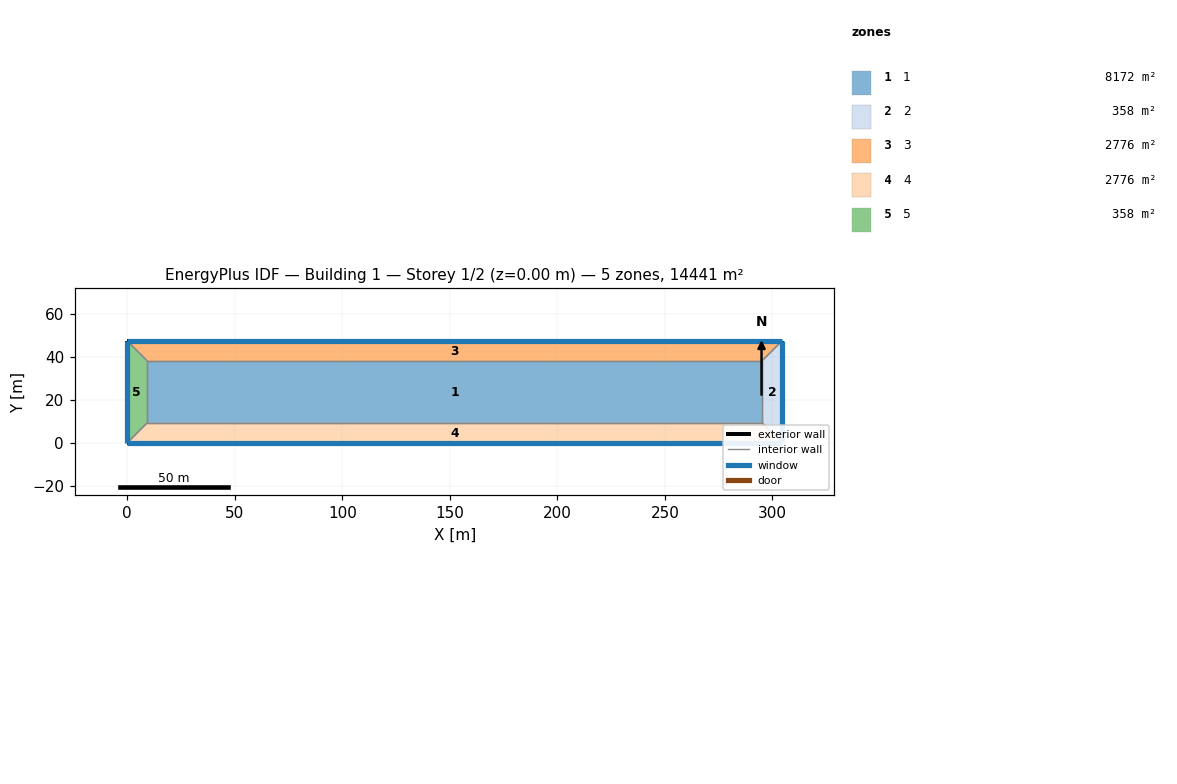
=== STOREY PLAN SPEC (per zone: floor XY polygon, exterior-wall plan segments, windows/doors) ===
zone 1: 1  (8172.2 m²)
  floor: (9.41, 9.41) (9.41, 38.02) (295.05, 38.02) (295.05, 9.41)
  interior walls: 4
zone 2: 2  (357.8 m²)
  floor: (295.05, 9.41) (295.05, 38.02) (304.46, 47.43) (304.46, 0.00)
  exterior wall: (304.46, 47.43) – (304.46, 0.00)  [47.4 m]
    window: (304.46, 0.01) – (304.46, 47.42)  [36.0 m²]
  interior walls: 3
zone 3: 3  (2776.4 m²)
  floor: (9.41, 38.02) (0.00, 47.43) (304.46, 47.43) (295.05, 38.02)
  exterior wall: (0.00, 47.43) – (304.46, 47.43)  [304.5 m]
    window: (304.45, 47.43) – (0.01, 47.43)  [383.6 m²]
  interior walls: 3
zone 4: 4  (2776.4 m²)
  floor: (295.05, 9.41) (304.46, 0.00) (0.00, 0.00) (9.41, 9.41)
  exterior wall: (304.46, 0.00) – (0.00, 0.00)  [304.5 m]
    window: (0.01, 0.00) – (304.45, 0.00)  [889.0 m²]
  interior walls: 3
zone 5: 5  (357.8 m²)
  floor: (0.00, 47.43) (9.41, 38.02) (9.41, 9.41) (0.00, 0.00)
  exterior wall: (0.00, 0.00) – (0.00, 47.43)  [47.4 m]
    window: (0.00, 47.42) – (0.00, 0.01)  [129.0 m²]
  interior walls: 3

=== DERIVED (storey summary) ===
Building: Building 1
Storey: 1 of 2  (floor level z = 0.00 m)
Storey gross floor area: 14440.5 m²
Zones on this storey: 5
  - 1: floor 8172.2 m²
  - 2: floor 357.8 m²; exterior wall 47.4 m (239.0 m²); 1 window(s) 36.0 m²; WWR 15.1%
  - 3: floor 2776.4 m²; exterior wall 304.5 m (1534.5 m²); 1 window(s) 383.6 m²; WWR 25.0%
  - 4: floor 2776.4 m²; exterior wall 304.5 m (1534.5 m²); 1 window(s) 889.0 m²; WWR 57.9%
  - 5: floor 357.8 m²; exterior wall 47.4 m (239.0 m²); 1 window(s) 129.0 m²; WWR 53.9%
Zone adjacency (shared interzone walls):
  - 1 ↔ 2
  - 1 ↔ 3
  - 1 ↔ 4
  - 1 ↔ 5
  - 2 ↔ 3
  - 2 ↔ 4
  - 3 ↔ 5
  - 4 ↔ 5